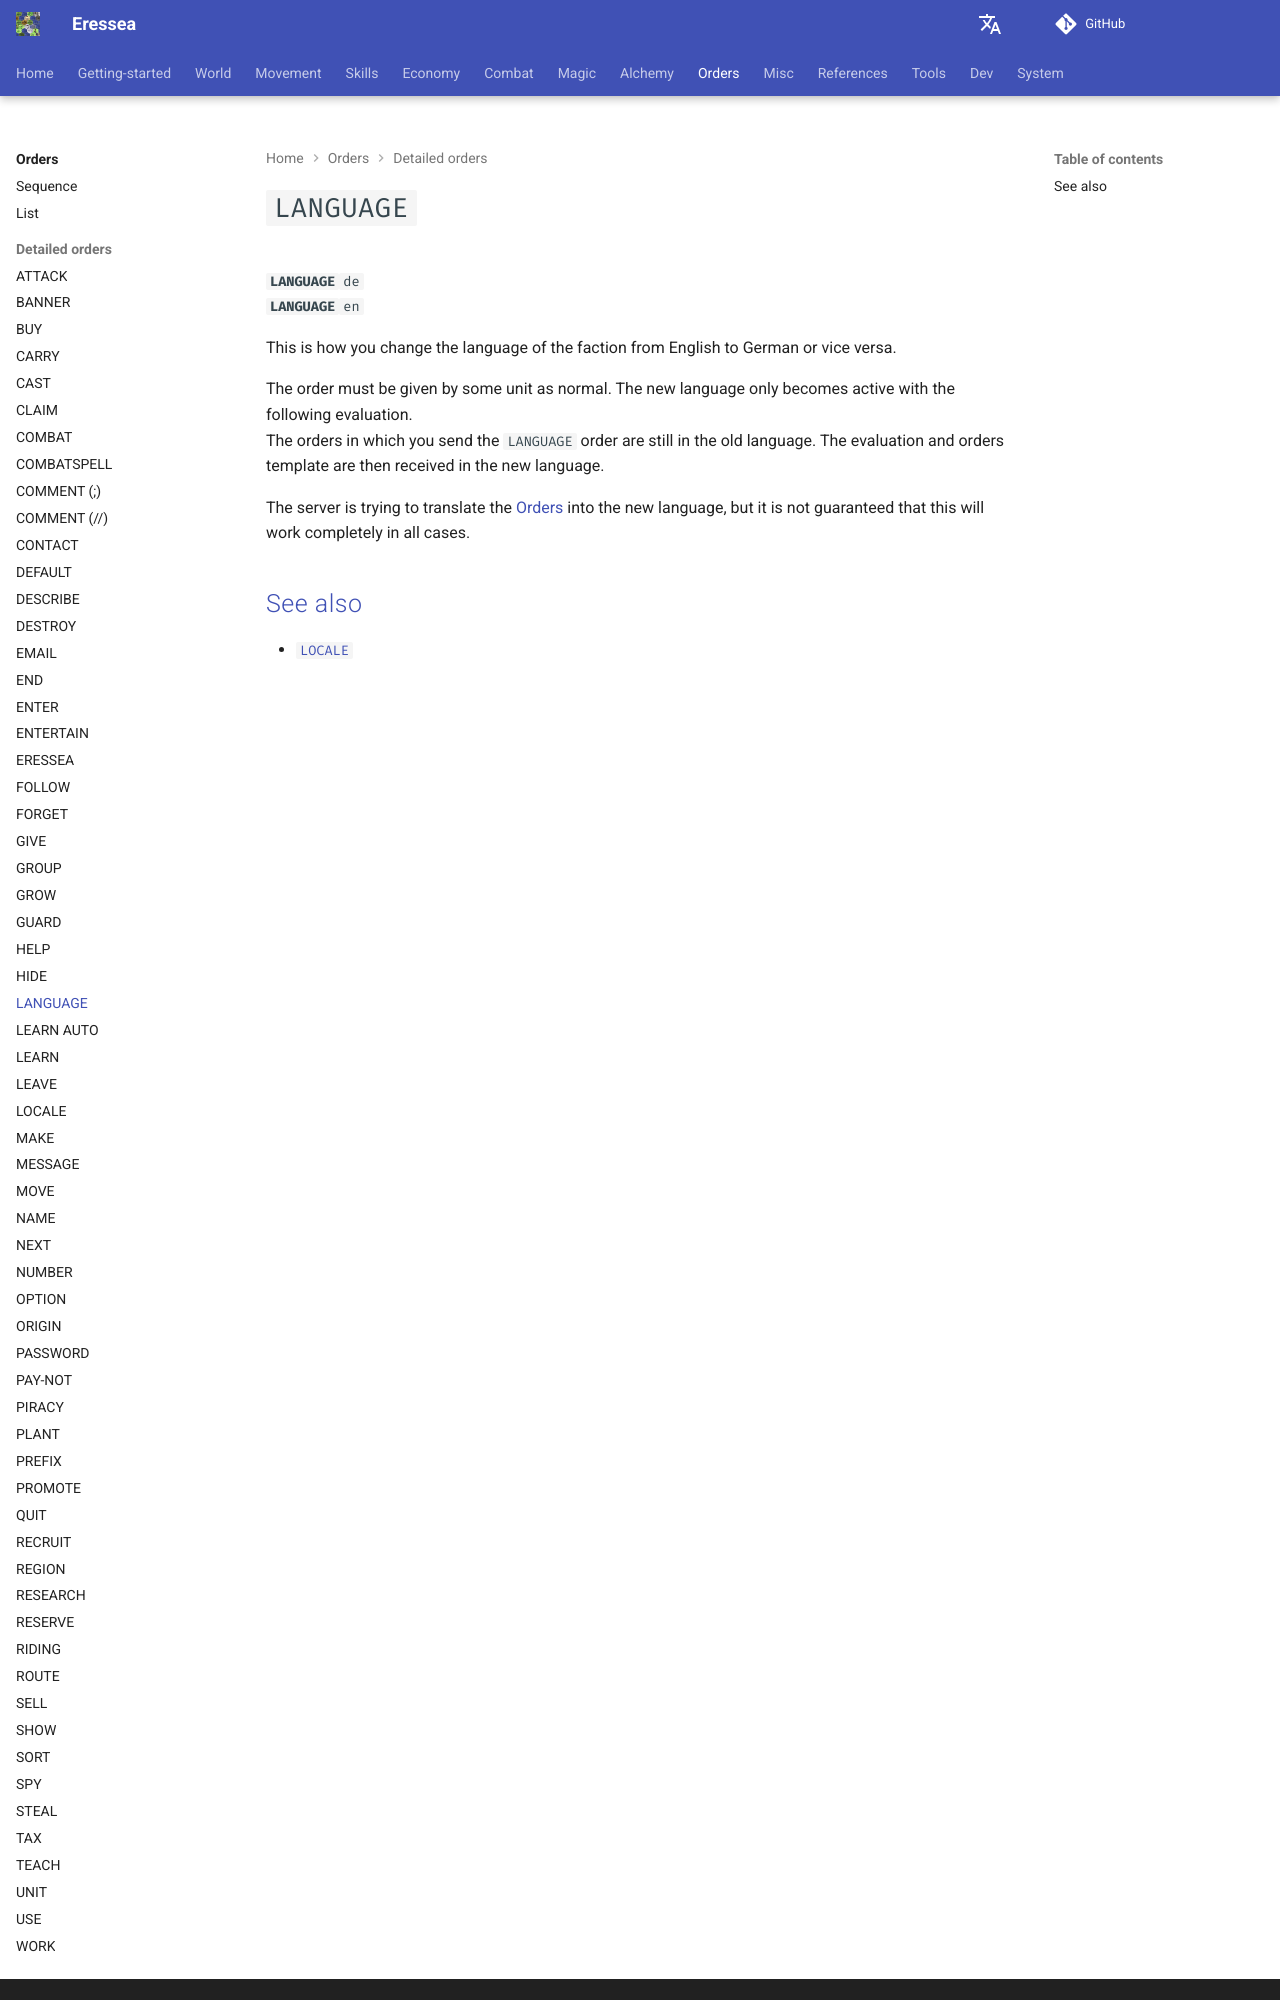

repository: zendev1710/eressea-doc · page: orders/language/index.html · generator: mkdocs

---
# cSpell:locale en-GB
alias: cmd-language
---
# `LANGUAGE`

**`LANGUAGE`**`de`  
**`LANGUAGE`**`en`  

This is how you change the language of the faction from English to German or vice versa.  

The order must be given by some unit as normal.
The new language only becomes active with the following evaluation.  
The orders in which you send the `LANGUAGE` order are still in the old language.
The evaluation and orders template are then received in the new language.  

The server is trying to translate the [[orders]] into the new language, but it is not guaranteed that this will work completely in all cases.
